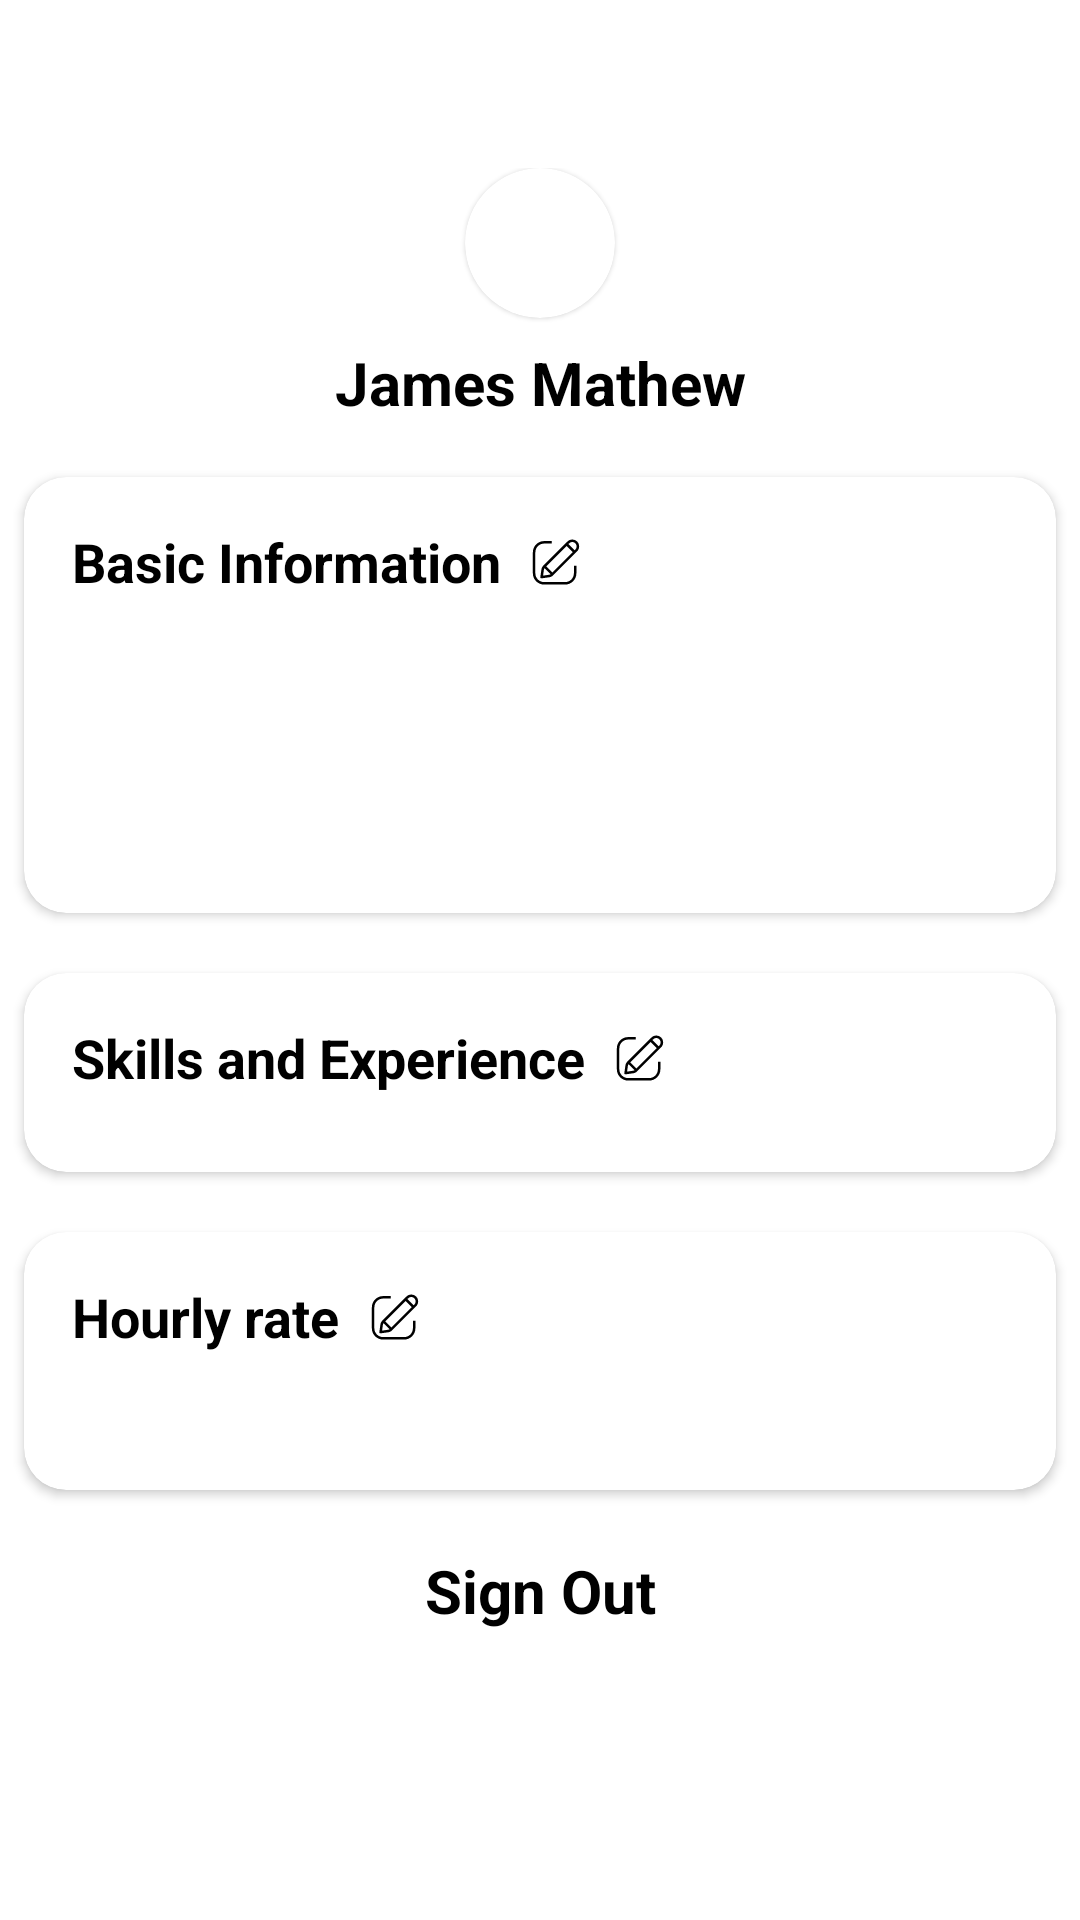

Android layout source for this screen:
<!-- AndroidManifest.xml: application theme Theme.LabourLink -->
<!-- res/layout/fragment_notifications.xml -->
<?xml version="1.0" encoding="utf-8"?>
<androidx.constraintlayout.widget.ConstraintLayout xmlns:android="http://schemas.android.com/apk/res/android"
    xmlns:app="http://schemas.android.com/apk/res-auto"
    xmlns:tools="http://schemas.android.com/tools"
    android:layout_width="match_parent"
    android:layout_height="match_parent"
    android:paddingTop="?attr/actionBarSize"
    tools:context=".ui.profile.ProfileFragment">

    <ScrollView
        android:layout_width="match_parent"
        android:layout_height="match_parent">

        <LinearLayout
            android:layout_width="match_parent"
            android:layout_height="wrap_content"
            android:orientation="vertical">

            <include
                android:id="@+id/layout_profile_photo"
                layout="@layout/card_profile_photo" />

            <include
                android:id="@+id/layout_basic_info"
                layout="@layout/card_profile_basic_info" />

            <include
                android:id="@+id/layout_trades"
                layout="@layout/card_profile_trades" />

            <com.google.android.material.card.MaterialCardView
                android:id="@+id/hour_rate_card"
                style="@style/CardView.Light"
                app:cardCornerRadius="14dp"
                android:layout_width="match_parent"
                android:layout_height="wrap_content"
                android:layout_marginStart="8dp"
                android:layout_marginTop="20dp"
                android:layout_marginEnd="8dp"
                app:layout_constraintTop_toBottomOf="@id/layout_trades">

                <androidx.constraintlayout.widget.ConstraintLayout
                    android:layout_width="match_parent"
                    android:layout_height="wrap_content"
                    android:paddingStart="8dp"
                    android:paddingTop="8dp"
                    android:paddingEnd="8dp"
                    android:paddingBottom="16dp">

                    <TextView
                        android:id="@+id/text_rate_title"
                        android:layout_width="wrap_content"
                        android:layout_height="wrap_content"
                        android:layout_marginStart="8dp"
                        android:layout_marginTop="8dp"
                        android:layout_marginEnd="8dp"
                        android:text="@string/hourly_rate"
                        android:textColor="@color/black"
                        android:textSize="18sp"
                        android:textStyle="bold"
                        app:layout_constraintStart_toStartOf="parent"
                        app:layout_constraintTop_toTopOf="parent" />

                    <TextView
                        android:id="@+id/text_rate"
                        android:layout_width="match_parent"
                        android:layout_height="wrap_content"
                        android:layout_marginStart="8dp"
                        android:layout_marginTop="8dp"
                        android:layout_marginEnd="8dp"
                        android:textSize="16sp"
                        app:layout_constraintEnd_toEndOf="parent"
                        app:layout_constraintStart_toStartOf="parent"
                        app:layout_constraintTop_toBottomOf="@id/text_rate_title" />

                    <ImageButton
                        android:id="@+id/edit_btn"
                        android:layout_width="wrap_content"
                        android:layout_height="wrap_content"
                        android:layout_marginStart="8dp"
                        android:layout_marginEnd="14dp"
                        android:background="@color/white"
                        android:src="@drawable/ic_edit"
                        app:layout_constraintBottom_toBottomOf="@id/text_rate_title"
                        app:layout_constraintStart_toEndOf="@id/text_rate_title"
                        app:layout_constraintTop_toTopOf="@id/text_rate_title" />

                </androidx.constraintlayout.widget.ConstraintLayout>
            </com.google.android.material.card.MaterialCardView>

            <TextView
                android:id="@+id/sign_out"
                android:layout_width="match_parent"
                android:layout_height="wrap_content"
                android:layout_gravity="center"
                android:text="@string/sign_out"
                android:textAlignment="center"
                android:textColor="@color/black"
                android:textSize="20sp"
                android:textStyle="bold"
                android:layout_marginTop="20dp"/>
        </LinearLayout>
    </ScrollView>
</androidx.constraintlayout.widget.ConstraintLayout>
<!-- res/layout/card_profile_photo.xml (included above) -->
<?xml version="1.0" encoding="utf-8"?>
<androidx.constraintlayout.widget.ConstraintLayout xmlns:android="http://schemas.android.com/apk/res/android"
    android:layout_width="match_parent"
    android:layout_height="match_parent"
    xmlns:app="http://schemas.android.com/apk/res-auto">

    <com.google.android.material.card.MaterialCardView
        android:id="@+id/profile_photo"
        android:layout_width="wrap_content"
        android:layout_height="wrap_content"
        app:cardCornerRadius="25dp"
        app:cardPreventCornerOverlap="false"
        app:layout_constraintEnd_toEndOf="parent"
        app:layout_constraintStart_toStartOf="parent"
        app:layout_constraintTop_toTopOf="parent"
        android:layout_gravity="center">

        <ImageView
            android:layout_width="50dp"
            android:layout_height="50dp"
            android:src="@drawable/profile_photo" />
    </com.google.android.material.card.MaterialCardView>

    <com.google.android.material.textview.MaterialTextView
        android:id="@+id/text_name"
        android:layout_width="match_parent"
        android:layout_height="wrap_content"
        android:padding="8dp"
        android:text="James Mathew"
        android:textAlignment="center"
        android:textColor="@color/black"
        android:textSize="20sp"
        android:textStyle="bold"
        app:layout_constraintTop_toBottomOf="@id/profile_photo" />

</androidx.constraintlayout.widget.ConstraintLayout>
<!-- res/layout/card_profile_basic_info.xml (included above) -->
<com.google.android.material.card.MaterialCardView xmlns:android="http://schemas.android.com/apk/res/android"
    xmlns:app="http://schemas.android.com/apk/res-auto"
    android:id="@+id/basic_info_card"
    style="@style/CardView.Light"
    android:layout_width="match_parent"
    android:layout_height="wrap_content"
    android:layout_marginStart="8dp"
    android:layout_marginTop="10dp"
    android:layout_marginEnd="8dp"
    app:cardCornerRadius="14dp"
    app:layout_constraintTop_toBottomOf="@id/text_name">

    <androidx.constraintlayout.widget.ConstraintLayout
        android:id="@+id/basic_info_card_ll"
        android:layout_width="match_parent"
        android:layout_height="wrap_content"
        android:paddingStart="8dp"
        android:paddingTop="8dp"
        android:paddingEnd="8dp"
        android:paddingBottom="16dp"
        android:orientation="vertical">

        <TextView
            android:id="@+id/text_basic_title"
            android:layout_width="wrap_content"
            android:layout_height="wrap_content"
            android:layout_marginStart="8dp"
            android:layout_marginTop="8dp"
            android:layout_marginEnd="8dp"
            android:text="@string/basic_information"
            android:textSize="18sp"
            android:textStyle="bold"
            android:textColor="@color/black"
            app:layout_constraintStart_toStartOf="parent"
            app:layout_constraintTop_toTopOf="parent"/>

        <TextView
            android:id="@+id/text_email"
            android:layout_width="match_parent"
            android:layout_height="wrap_content"
            android:layout_marginStart="8dp"
            android:layout_marginTop="8dp"
            android:layout_marginEnd="8dp"
            android:textSize="16sp"
            app:layout_constraintEnd_toEndOf="parent"
            app:layout_constraintStart_toStartOf="parent"
            app:layout_constraintTop_toBottomOf="@id/text_basic_title" />


        <TextView
            android:id="@+id/text_phone"
            android:layout_width="match_parent"
            android:layout_height="wrap_content"
            android:layout_marginStart="8dp"
            android:layout_marginTop="8dp"
            android:layout_marginEnd="8dp"
            android:textSize="16sp"
            app:layout_constraintEnd_toEndOf="parent"
            app:layout_constraintStart_toStartOf="parent"
            app:layout_constraintTop_toBottomOf="@id/text_email" />

        <TextView
            android:id="@+id/text_address"
            android:layout_width="match_parent"
            android:layout_height="wrap_content"
            android:layout_marginStart="8dp"
            android:layout_marginTop="8dp"
            android:layout_marginEnd="8dp"
            android:textSize="16sp"
            app:layout_constraintEnd_toEndOf="parent"
            app:layout_constraintStart_toStartOf="parent"
            app:layout_constraintTop_toBottomOf="@id/text_phone" />

        <ImageButton
            android:id="@+id/btn_edit"
            android:src="@drawable/ic_edit"
            android:background="@color/white"
            android:layout_width="wrap_content"
            android:layout_height="wrap_content"
            app:layout_constraintTop_toTopOf="@id/text_basic_title"
            app:layout_constraintStart_toEndOf="@id/text_basic_title"
            app:layout_constraintBottom_toBottomOf="@id/text_basic_title"
            android:layout_marginStart="8dp"
            android:layout_marginEnd="14dp"/>

    </androidx.constraintlayout.widget.ConstraintLayout>
</com.google.android.material.card.MaterialCardView>
<!-- res/layout/card_profile_trades.xml (included above) -->
<com.google.android.material.card.MaterialCardView android:id="@+id/trade_card"
    android:layout_width="match_parent"
    android:layout_height="wrap_content"
    android:layout_marginStart="8dp"
    android:layout_marginEnd="8dp"
    android:layout_marginTop="20dp"
    style="@style/CardView.Light"
    app:cardCornerRadius="14dp"
    app:layout_constraintTop_toBottomOf="@id/layout_basic_info"
    xmlns:android="http://schemas.android.com/apk/res/android"
    xmlns:app="http://schemas.android.com/apk/res-auto">

    <androidx.constraintlayout.widget.ConstraintLayout
        android:layout_width="match_parent"
        android:layout_height="wrap_content"
        android:paddingTop="8dp"
        android:paddingBottom="16dp"
        android:paddingStart="8dp"
        android:paddingEnd="8dp">

        <TextView
            android:id="@+id/text_trade_title"
            android:layout_width="wrap_content"
            android:layout_height="wrap_content"
            android:layout_marginStart="8dp"
            android:layout_marginTop="8dp"
            android:layout_marginEnd="8dp"
            android:text="@string/specializations"
            android:textSize="18sp"
            android:textStyle="bold"
            android:textColor="@color/black"
            app:layout_constraintStart_toStartOf="parent"
            app:layout_constraintTop_toTopOf="parent"/>


        <ImageButton
            android:id="@+id/btn_edit"
            android:src="@drawable/ic_edit"
            android:background="@color/white"
            android:layout_width="wrap_content"
            android:layout_height="wrap_content"
            app:layout_constraintTop_toTopOf="@id/text_trade_title"
            app:layout_constraintStart_toEndOf="@id/text_trade_title"
            app:layout_constraintBottom_toBottomOf="@id/text_trade_title"
            android:layout_marginStart="8dp"
            android:layout_marginEnd="14dp"/>

        <androidx.recyclerview.widget.RecyclerView
            android:id="@+id/rv_experiences"
            android:layout_width="match_parent"
            android:layout_height="wrap_content"
            app:layout_constraintTop_toBottomOf="@id/text_trade_title"
            android:layout_marginTop="10dp"/>
    </androidx.constraintlayout.widget.ConstraintLayout>
</com.google.android.material.card.MaterialCardView>
<!-- resources referenced by this layout -->
<resources>
  <color name="black">#000000</color>
  <color name="white">#FFFFFF</color>
  <!-- drawable ic_edit (drawable) -->
  <vector xmlns:android="http://schemas.android.com/apk/res/android"
      android:width="20dp"
      android:height="20dp"
      android:viewportWidth="1024"
      android:viewportHeight="1024">
    <path
        android:fillColor="#FF000000"
        android:pathData="M834.3,705.7c0,82.2 -66.8,149 -149,149H325.9c-82.2,0 -149,-66.8 -149,-149V346.4c0,-82.2 66.8,-149 149,-149h129.8v-42.7H325.9c-105.7,0 -191.7,86 -191.7,191.7v359.3c0,105.7 86,191.7 191.7,191.7h359.3c105.7,0 191.7,-86 191.7,-191.7V575.9h-42.7v129.8z"/>
    <path
        android:fillColor="#FF000000"
        android:pathData="M889.7,163.4c-22.9,-22.9 -53,-34.4 -83.1,-34.4s-60.1,11.5 -83.1,34.4L312,574.9c-16.9,16.9 -27.9,38.8 -31.2,62.5l-19,132.8c-1.6,11.4 7.3,21.3 18.4,21.3 0.9,0 1.8,-0.1 2.7,-0.2l132.8,-19c23.7,-3.4 45.6,-14.3 62.5,-31.2l411.5,-411.5c45.9,-45.9 45.9,-120.3 0,-166.2zM362,585.3L710.3,237 816,342.8 467.8,691.1 362,585.3zM409.7,730l-101.1,14.4L323,643.3c1.4,-9.5 4.8,-18.7 9.9,-26.7L436.3,720c-8,5.2 -17.1,8.7 -26.6,10zM859.5,299.3l-13.3,13.3 -105.7,-105.8 13.3,-13.3c14.1,-14.1 32.9,-21.9 52.9,-21.9s38.8,7.8 52.9,21.9c29.1,29.2 29.1,76.7 -0.1,105.8z"/>
  </vector>
  <string name="basic_information">Basic Information</string>
  <string name="hourly_rate">Hourly rate</string>
  <string name="sign_out">Sign Out</string>
  <string name="specializations">Skills and Experience</string>
  <style name="Theme.LabourLink" parent="Theme.MaterialComponents.DayNight.NoActionBar">
          
          <item name="colorPrimary">@color/hsl_gray_10</item>
          <item name="colorPrimaryVariant">@color/white</item>
          <item name="colorOnPrimary">@color/hsl_gray_10</item>
          
          <item name="colorSecondary">@color/hsl_gray_10</item>
          <item name="colorSecondaryVariant">@color/hsl_gray_10</item>
          <item name="colorOnSecondary">@color/white</item>
          
          <item name="android:statusBarColor">@color/white</item>
          <item name="android:windowLightStatusBar">true</item> 
  
          
      </style>
  <color name="hsl_gray_10">#171A1C</color>
</resources>
